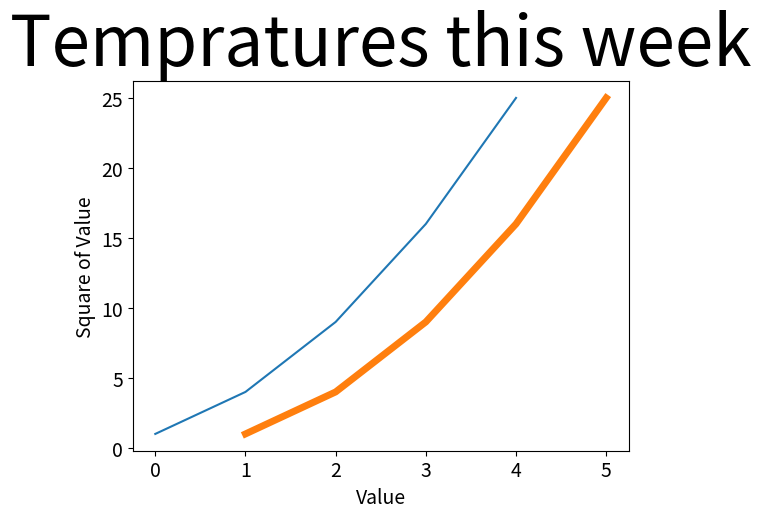

Reproduce this figure in Python.
import matplotlib.pyplot as plt 

input_values = [1, 2, 3, 4, 5]
squares = [1, 4, 9, 16, 25]

plt.plot(squares)
# Set thickness of line
plt.plot(input_values, squares, linewidth = 5)

# Set chart title and labeling the axes
plt.title("Tempratures this week", fontsize = 50)
plt.xlabel("Value", fontsize = 14)
plt.ylabel("Square of Value", fontsize = 14)

# Set size of tick labels
plt.tick_params(axis = 'both', labelsize = 14)

plt.show()

